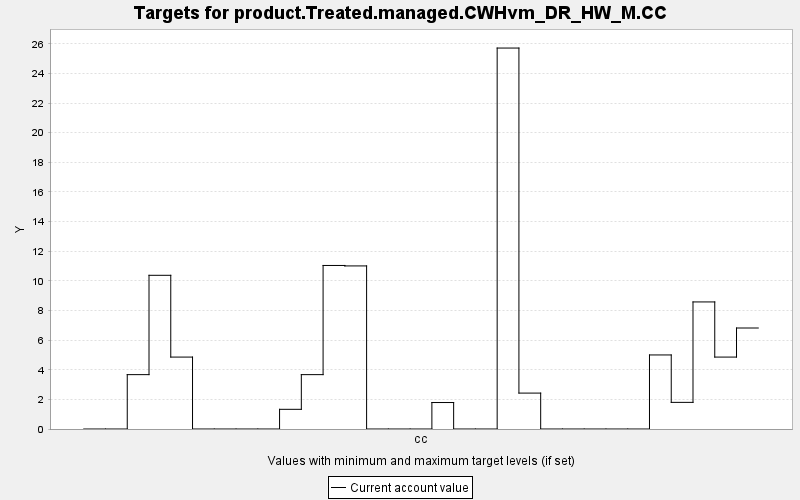

The file beside this chart, header and first rows:
TARGET, PERIOD, YEAR, PERIODWIDTH, MINIMUM, MAXIMUM, MINWEIGHT, MAXWEIGHT, CURRENT, SUMMARY
product.Treated.managed.CWHvm_DR_HW_M.CC, 0, 0, 10.0, 0.0, 10000, 1.0, 1.0, 0.0, 0.0
product.Treated.managed.CWHvm_DR_HW_M.CC, 1, 10, 10.0, 0.0, 10000, 1.0, 1.0, 0.0, 0.0
product.Treated.managed.CWHvm_DR_HW_M.CC, 2, 20, 10.0, 0.0, 10000, 1.0, 1.0, 3.67, 0.0
product.Treated.managed.CWHvm_DR_HW_M.CC, 3, 30, 10.0, 0.0, 10000, 1.0, 1.0, 10.38, 0.0
product.Treated.managed.CWHvm_DR_HW_M.CC, 4, 40, 10.0, 0.0, 10000, 1.0, 1.0, 4.855, 0.0
product.Treated.managed.CWHvm_DR_HW_M.CC, 5, 50, 10.0, 0.0, 10000, 1.0, 1.0, 0.0, 0.0
product.Treated.managed.CWHvm_DR_HW_M.CC, 6, 60, 10.0, 0.0, 10000, 1.0, 1.0, 0.0, 0.0
product.Treated.managed.CWHvm_DR_HW_M.CC, 7, 70, 10.0, 0.0, 10000, 1.0, 1.0, 0.0, 0.0
product.Treated.managed.CWHvm_DR_HW_M.CC, 8, 80, 10.0, 0.0, 10000, 1.0, 1.0, 0.0, 0.0
product.Treated.managed.CWHvm_DR_HW_M.CC, 9, 90, 10.0, 0.0, 10000, 1.0, 1.0, 1.329, 0.0
product.Treated.managed.CWHvm_DR_HW_M.CC, 10, 100, 10.0, 0.0, 10000, 1.0, 1.0, 3.67, 0.0
product.Treated.managed.CWHvm_DR_HW_M.CC, 11, 110, 10.0, 0.0, 10000, 1.0, 1.0, 11.04, 0.0
product.Treated.managed.CWHvm_DR_HW_M.CC, 12, 120, 10.0, 0.0, 10000, 1.0, 1.0, 11.01, 0.0
product.Treated.managed.CWHvm_DR_HW_M.CC, 13, 130, 10.0, 0.0, 10000, 1.0, 1.0, 0.0, 0.0
product.Treated.managed.CWHvm_DR_HW_M.CC, 14, 140, 10.0, 0.0, 10000, 1.0, 1.0, 0.0, 0.0
product.Treated.managed.CWHvm_DR_HW_M.CC, 15, 150, 10.0, 0.0, 10000, 1.0, 1.0, 0.0, 0.0
product.Treated.managed.CWHvm_DR_HW_M.CC, 16, 160, 10.0, 0.0, 10000, 1.0, 1.0, 1.787, 0.0
product.Treated.managed.CWHvm_DR_HW_M.CC, 17, 170, 10.0, 0.0, 10000, 1.0, 1.0, 0.0, 0.0
product.Treated.managed.CWHvm_DR_HW_M.CC, 18, 180, 10.0, 0.0, 10000, 1.0, 1.0, 0.0, 0.0
product.Treated.managed.CWHvm_DR_HW_M.CC, 19, 190, 10.0, 0.0, 10000, 1.0, 1.0, 25.72, 0.0
product.Treated.managed.CWHvm_DR_HW_M.CC, 20, 200, 10.0, 0.0, 10000, 1.0, 1.0, 2.424, 0.0
product.Treated.managed.CWHvm_DR_HW_M.CC, 21, 210, 10.0, 0.0, 10000, 1.0, 1.0, 0.0, 0.0
product.Treated.managed.CWHvm_DR_HW_M.CC, 22, 220, 10.0, 0.0, 10000, 1.0, 1.0, 0.0, 0.0
product.Treated.managed.CWHvm_DR_HW_M.CC, 23, 230, 10.0, 0.0, 10000, 1.0, 1.0, 0.0, 0.0
product.Treated.managed.CWHvm_DR_HW_M.CC, 24, 240, 10.0, 0.0, 10000, 1.0, 1.0, 0.0, 0.0
product.Treated.managed.CWHvm_DR_HW_M.CC, 25, 250, 10.0, 0.0, 10000, 1.0, 1.0, 0.0, 0.0
product.Treated.managed.CWHvm_DR_HW_M.CC, 26, 260, 10.0, 0.0, 10000, 1.0, 1.0, 4.999, 0.0
product.Treated.managed.CWHvm_DR_HW_M.CC, 27, 270, 10.0, 0.0, 10000, 1.0, 1.0, 1.798, 0.0
product.Treated.managed.CWHvm_DR_HW_M.CC, 28, 280, 10.0, 0.0, 10000, 1.0, 1.0, 8.578, 0.0
product.Treated.managed.CWHvm_DR_HW_M.CC, 29, 290, 10.0, 0.0, 10000, 1.0, 1.0, 4.855, 0.0
product.Treated.managed.CWHvm_DR_HW_M.CC, 30, 300, 10.0, 0.0, 10000, 1.0, 1.0, 6.818, 0.0
